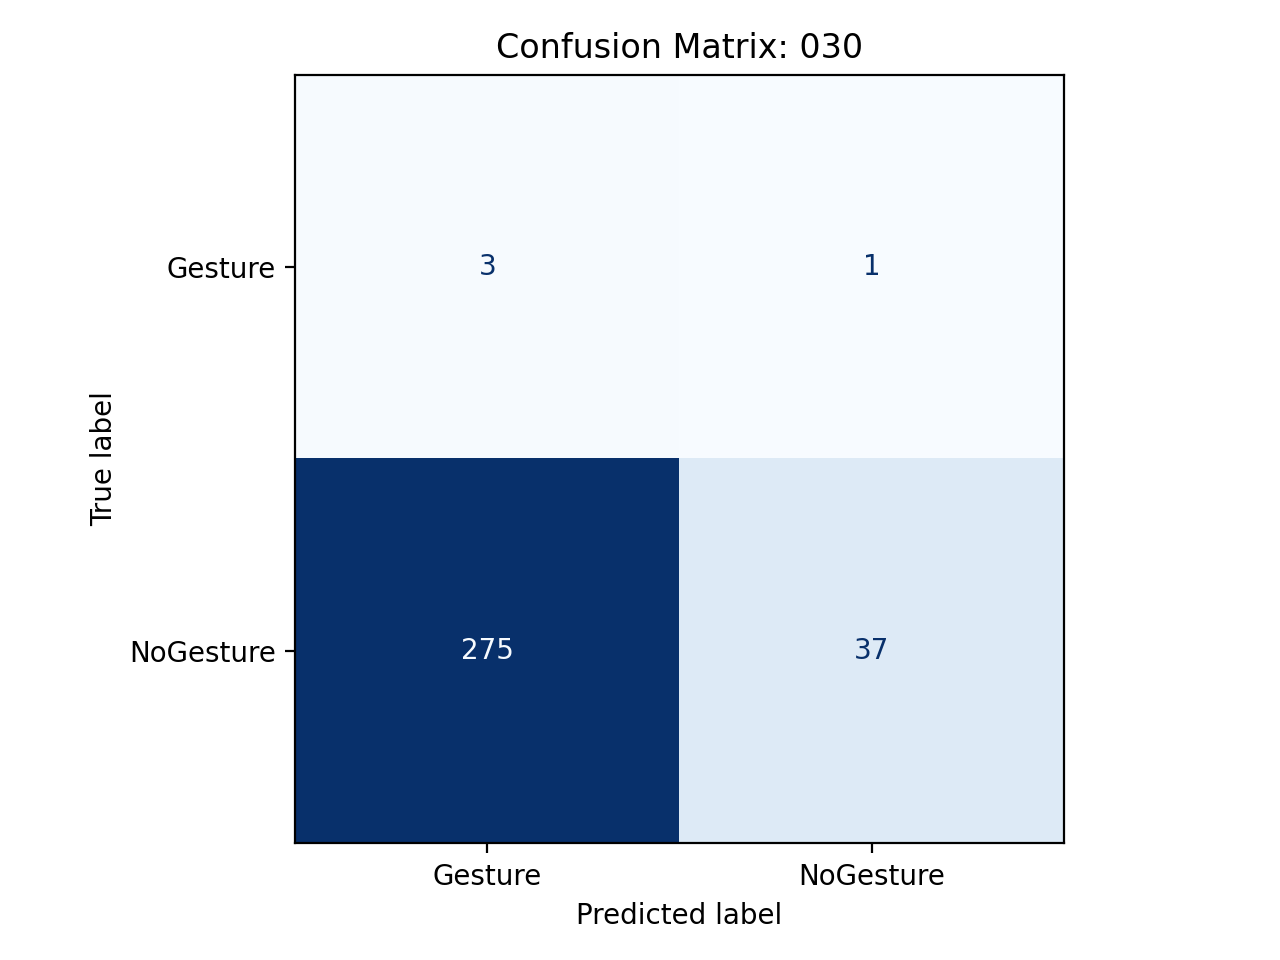

Data behind this chart, as committed beside it:
, pred_Gesture, pred_NoGesture
true_Gesture, 3, 1
true_NoGesture, 275, 37
